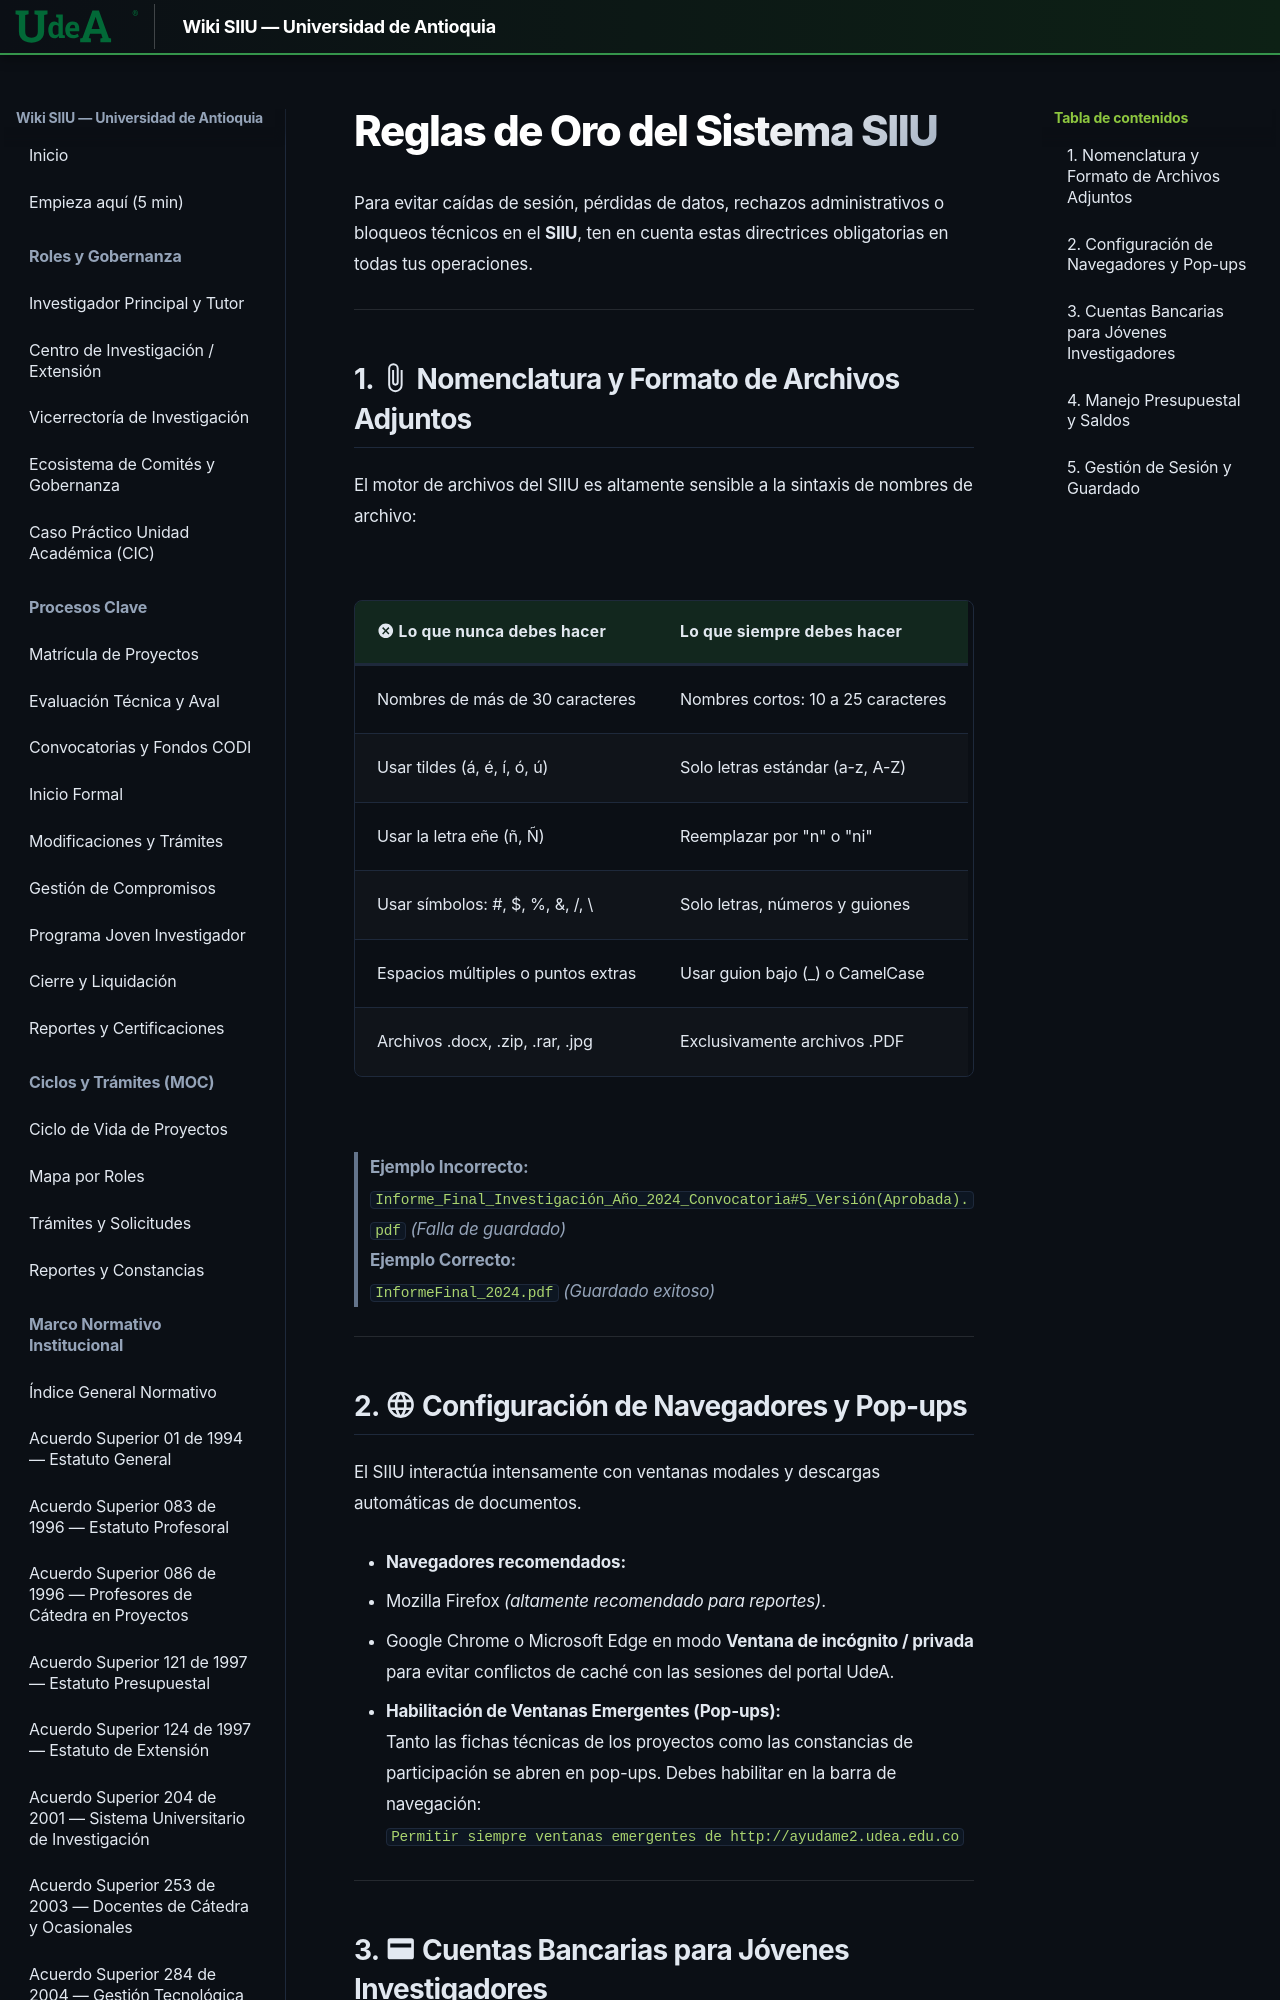

repository: Colors-svg/Wiki · page: 03_GUIAS_RAPIDAS_CHEAT_SHEETS/Reglas_Oro_SIIU/index.html · generator: mkdocs

# Reglas de Oro del Sistema SIIU

Para evitar caídas de sesión, pérdidas de datos, rechazos administrativos o bloqueos técnicos en el **SIIU**, ten en cuenta estas directrices obligatorias en todas tus operaciones.

---
